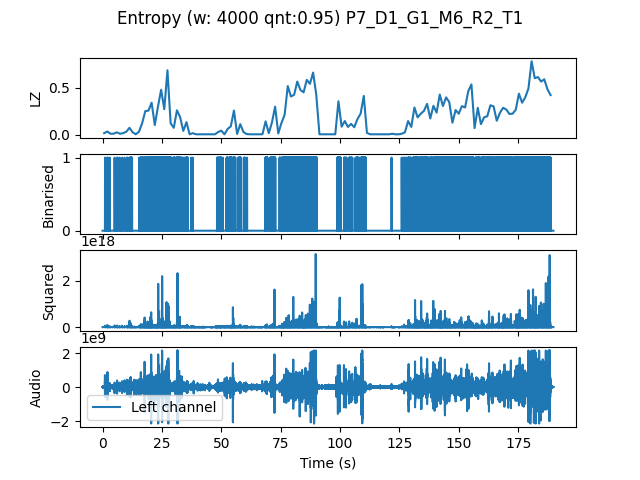

The file beside this chart, header and first rows:
, t0, LZ, CTW
mean, 569619, 0.1922, 0.2384
0.0, 0.0, 0.01795, 0.01155
1.333, 1.333, 0.0359, 0.03578
2.667, 2.667, 0.01197, 0.003432
4.0, 4.0, 0.01197, 0.008983
5.333, 5.333, 0.02692, 0.02313
6.667, 6.667, 0.01197, 0.003432
8.0, 8.0, 0.01795, 0.02011
9.333, 9.333, 0.03291, 0.03093
10.67, 10.67, 0.07479, 0.0789
12.0, 12.0, 0.02692, 0.01831
13.33, 13.33, 0.005983, 0.0006453
14.67, 14.67, 0.03291, 0.04744
16.0, 16.0, 0.1226, 0.2037
17.33, 17.33, 0.2513, 0.29
18.67, 18.67, 0.2573, 0.3248
20.0, 20.0, 0.341, 0.3692
21.33, 21.33, 0.1047, 0.1042
22.67, 22.67, 0.2991, 0.4418
24.0, 24.0, 0.4786, 0.5587
25.33, 25.33, 0.2722, 0.3091
26.67, 26.67, 0.685, 0.7078
28.0, 28.0, 0.1226, 0.1902
29.33, 29.33, 0.07479, 0.1186
30.67, 30.67, 0.2603, 0.3286
32.0, 32.0, 0.1885, 0.2756
33.33, 33.33, 0.04188, 0.04872
34.67, 34.67, 0.1346, 0.2644
36.0, 36.0, 0.005983, 0.0006453
37.33, 37.33, 0.01795, 0.00621
38.67, 38.67, 0.005983, 0.0006453
40.0, 40.0, 0.005983, 0.0006453
41.33, 41.33, 0.005983, 0.0006453
42.67, 42.67, 0.005983, 0.0006453
44.0, 44.0, 0.005983, 0.0006453
45.33, 45.33, 0.005983, 0.0006453
46.67, 46.67, 0.005983, 0.0006453
48.0, 48.0, 0.02991, 0.03099
49.33, 49.33, 0.04487, 0.04955
50.67, 50.67, 0.005983, 0.0006453
52.0, 52.0, 0.06282, 0.07991
53.33, 53.33, 0.08974, 0.1205
54.67, 54.67, 0.2573, 0.5701
56.0, 56.0, 0.008974, 0.01461
57.33, 57.33, 0.1137, 0.1897
58.67, 58.67, 0.02991, 0.02835
60.0, 60.0, 0.008974, 0.003432
61.33, 61.33, 0.005983, 0.0006453
62.67, 62.67, 0.005983, 0.0006453
64.0, 64.0, 0.005983, 0.0006453
65.33, 65.33, 0.005983, 0.0006453
66.67, 66.67, 0.005983, 0.0006453
68.0, 68.0, 0.1436, 0.1661
69.33, 69.33, 0.01795, 0.04092
70.67, 70.67, 0.1316, 0.2095
72.0, 72.0, 0.2991, 0.4162
73.33, 73.33, 0.01496, 0.01207
74.67, 74.67, 0.1256, 0.1317
76.0, 76.0, 0.2124, 0.2581
77.33, 77.33, 0.5175, 0.5328
... 83 more rows
